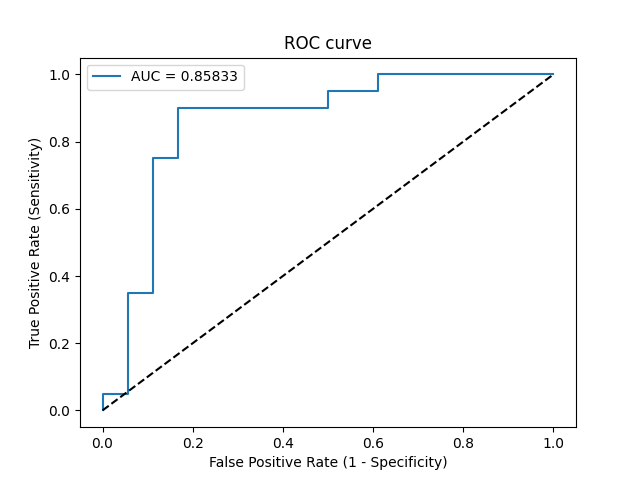

Source data for this figure (header and first rows):
Threshold, Sensitivity, Specificity, NPV, PPV
inf, 0.0, 1.0, 0.4737, 0
0.7898, 0.05, 1.0, 0.4865, 1.0
0.7688, 0.05, 0.9444, 0.4722, 0.5
0.7365, 0.35, 0.9444, 0.5667, 0.875
0.7221, 0.35, 0.8889, 0.5517, 0.7778
0.6585, 0.75, 0.8889, 0.7619, 0.8824
0.6416, 0.75, 0.8333, 0.75, 0.8333
0.6257, 0.9, 0.8333, 0.8824, 0.8571
0.603, 0.9, 0.5, 0.8182, 0.6667
0.5925, 0.95, 0.5, 0.9, 0.6786
0.5782, 0.95, 0.3889, 0.875, 0.6333
0.573, 1.0, 0.3889, 1.0, 0.6452
0.5205, 1.0, 0.0, 0, 0.5263
